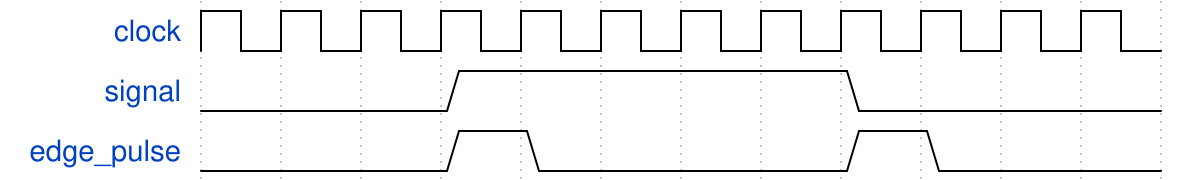

Here is a digital timing diagram. Give the WaveJSON source that produces it.

{"signal": [
  {"name": "clock",      "wave": "p..........."},
  {"name": "signal",     "wave": "0..1....0..."},
  {"name": "edge_pulse", "wave": "0..10...10.."}
]}